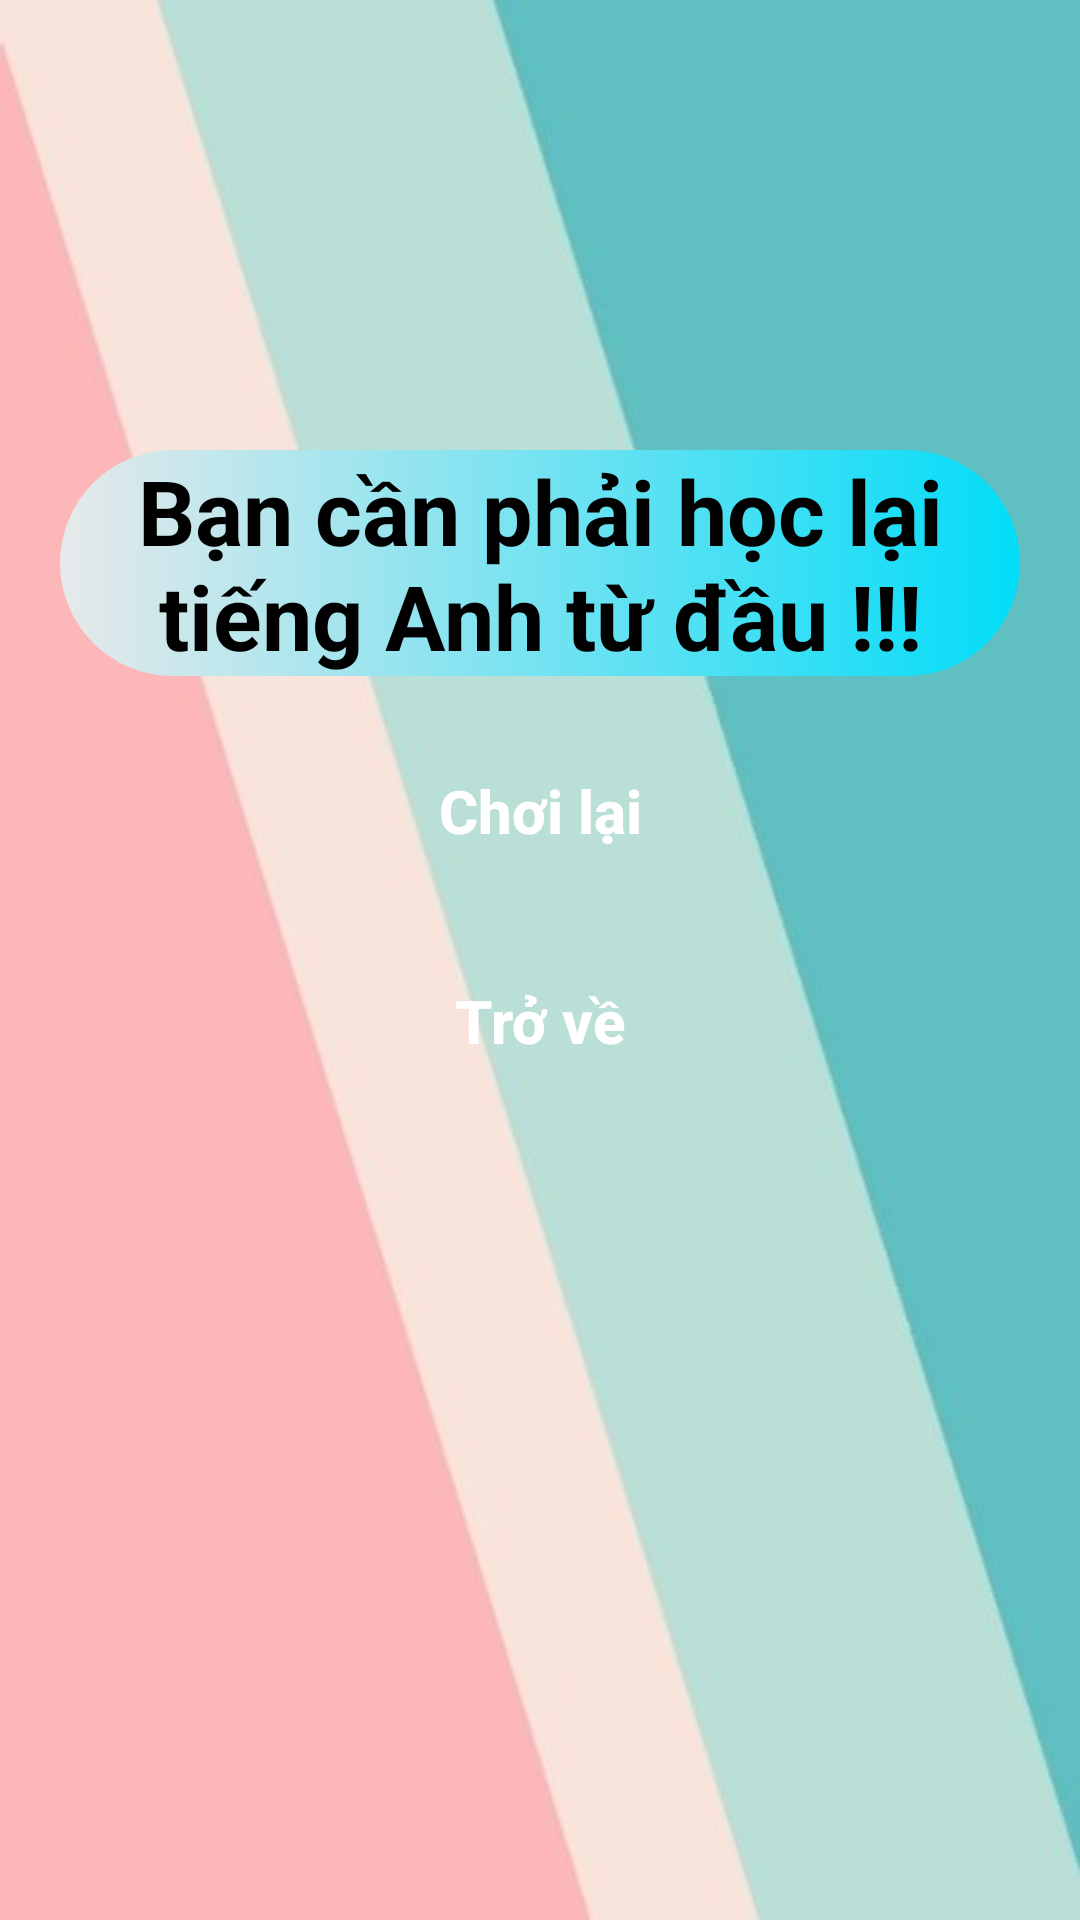

Android layout source for this screen:
<!-- AndroidManifest.xml: application theme Theme.LearningEnglish -->
<!-- res/layout/correctword_thongbao.xml -->
<?xml version="1.0" encoding="UTF-8"?>
<LinearLayout xmlns:android="http://schemas.android.com/apk/res/android"
    android:layout_width="match_parent"
    android:layout_height="match_parent"
    android:background="@drawable/background"
    android:orientation="vertical">

    <TextView
        android:id="@+id/Title"
        android:layout_width="320dp"
        android:layout_height="wrap_content"
        android:layout_gravity="center"
        android:layout_marginTop="150dp"
        android:background="@drawable/custom_title"
        android:text="@string/ohno"
        android:textAlignment="center"
        android:textColor="@color/black"
        android:textSize="30dp"
        android:textStyle="bold" />

    <Button
        android:id="@+id/PlayAgain"
        android:layout_width="150dp"
        android:layout_height="50dp"
        android:layout_gravity="center"
        android:layout_marginTop="20dp"
        android:background="@drawable/custom_button"
        android:text="@string/playagain"
        android:textAllCaps="false"
        android:textColor="@color/white"
        android:textSize="20sp"
        android:textStyle="bold" />

    <Button
        android:id="@+id/Back"
        android:layout_width="150dp"
        android:layout_height="50dp"
        android:layout_gravity="center"
        android:layout_marginTop="20dp"
        android:background="@drawable/custom_button"
        android:text="@string/back"
        android:textAllCaps="false"
        android:textColor="@color/white"
        android:textSize="20sp"
        android:textStyle="bold" />
</LinearLayout>
<!-- resources referenced by this layout -->
<resources>
  <color name="black">#FF000000</color>
  <color name="white">#FFFFFFFF</color>
  <!-- drawable background: png bitmap (drawable, 14946 bytes) -->
  <!-- drawable custom_title (drawable) -->
  <?xml version="1.0" encoding="utf-8"?>
  <shape xmlns:android="http://schemas.android.com/apk/res/android" android:shape="rectangle">
  
      <gradient android:startColor="#E7E9EA" android:endColor="#02DCF8" android:type="linear"/>
  
      <corners android:radius="50dp"/>
  
  </shape>
  <string name="back">Trở về</string>
  <string name="ohno">Bạn cần phải học lại tiếng Anh từ đầu !!!</string>
  <string name="playagain">Chơi lại</string>
  <style name="Theme.LearningEnglish" parent="Theme.AppCompat.DayNight.NoActionBar">
          
          <item name="colorPrimary">@color/purple_500</item>
          <item name="colorPrimaryVariant">@color/purple_700</item>
          <item name="colorOnPrimary">@color/white</item>
          
          <item name="colorSecondary">@color/teal_200</item>
          <item name="colorSecondaryVariant">@color/teal_700</item>
          <item name="colorOnSecondary">@color/black</item>
          
          <item name="android:statusBarColor" tools:targetApi="l">?attr/colorPrimaryVariant</item>
          
      </style>
  <color name="purple_500">#FF6200EE</color>
  <color name="purple_700">#FF3700B3</color>
  <color name="teal_200">#FF03DAC5</color>
  <color name="teal_700">#FF018786</color>
</resources>
